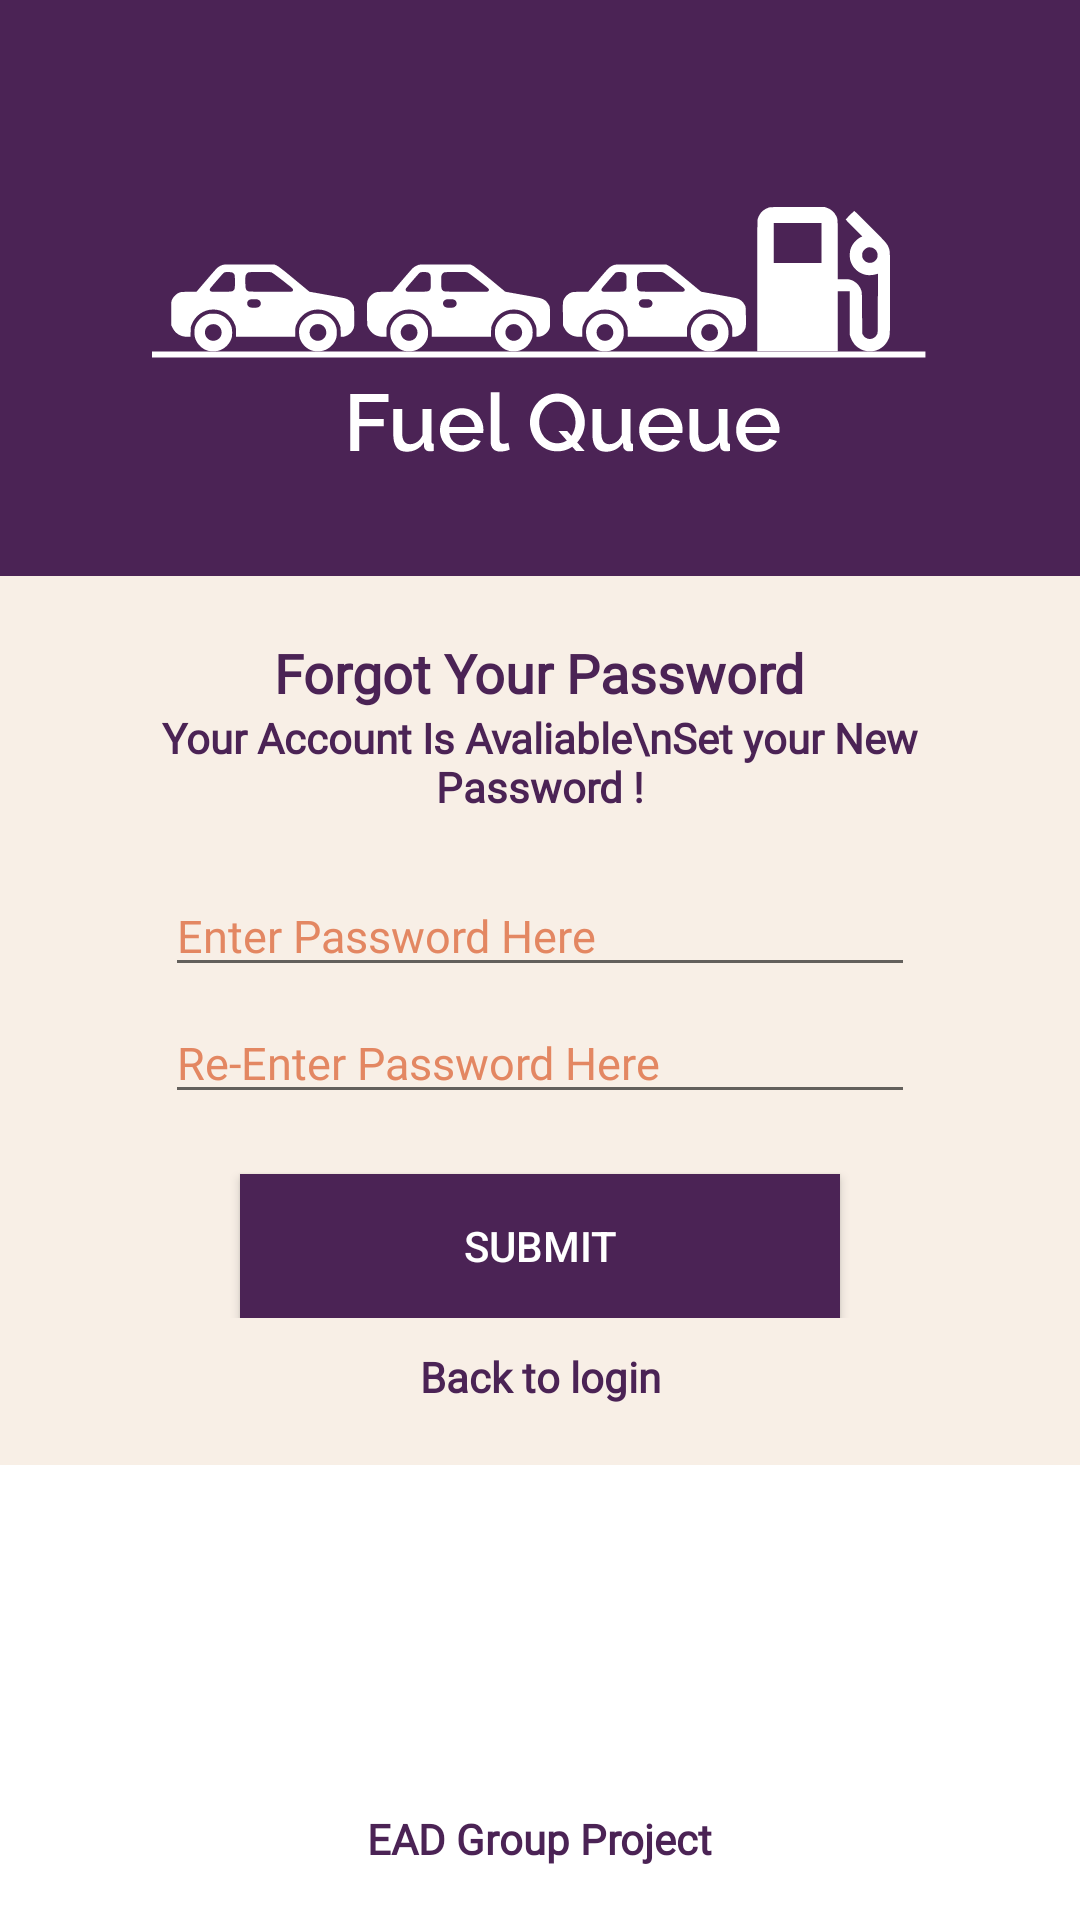

Reconstruct the res/layout file that produces this screen, plus the resources it refers to.
<!-- AndroidManifest.xml: application theme Theme.MyApplication -->
<!-- res/layout/activity_forgot_password_2_ui.xml -->
<?xml version="1.0" encoding="utf-8"?>
<androidx.constraintlayout.widget.ConstraintLayout xmlns:android="http://schemas.android.com/apk/res/android"
    xmlns:app="http://schemas.android.com/apk/res-auto"
    xmlns:tools="http://schemas.android.com/tools"
    android:layout_width="match_parent"
    android:layout_height="match_parent"
    android:background="@drawable/background_auth"
    tools:context=".ForgotPassword1UI">

    <ImageView
        android:id="@+id/imageView2"
        android:layout_width="258dp"
        android:layout_height="160dp"
        android:layout_marginTop="32dp"
        app:layout_constraintEnd_toEndOf="parent"
        app:layout_constraintHorizontal_bias="0.496"
        app:layout_constraintStart_toStartOf="parent"
        app:layout_constraintTop_toTopOf="parent"
        app:srcCompat="@drawable/main_logo_white" />

    <LinearLayout
        android:id="@+id/linearLayout"
        android:layout_width="wrap_content"
        android:layout_height="wrap_content"
        android:background="@color/light_cream"
        android:gravity="center"
        android:orientation="vertical"
        android:paddingHorizontal="20dp"
        android:paddingVertical="20dp"
        android:textAlignment="center"
        app:layout_constraintEnd_toEndOf="parent"
        app:layout_constraintHorizontal_bias="0.495"
        app:layout_constraintStart_toStartOf="parent"
        app:layout_constraintTop_toBottomOf="@+id/imageView2">

        <TextView
            android:id="@+id/forgot_pwd_text"
            android:layout_width="wrap_content"
            android:layout_height="wrap_content"
            android:background="@color/light_cream"
            android:fontFamily="@font/raleway_regular"
            android:text="Forgot Your Password"
            android:textAppearance="@style/TextAppearance.AppCompat.Medium"
            android:textColor="@color/purple"
            android:textFontWeight="600"
            tools:layout_editor_absoluteX="90dp"
            tools:layout_editor_absoluteY="279dp" />

        <TextView
            android:id="@+id/forgot_pwd_text2"
            android:layout_width="wrap_content"
            android:layout_height="wrap_content"
            android:background="@color/light_cream"
            android:fontFamily="@font/raleway_regular"
            android:text="Your Account Is Avaliable\nSet your New Password !"
            android:textAppearance="@style/TextAppearance.AppCompat.Small"
            android:textColor="@color/purple"
            android:gravity="center"
            android:textFontWeight="600"
            tools:layout_editor_absoluteX="90dp"
            tools:layout_editor_absoluteY="279dp" />

        <LinearLayout
            android:layout_width="wrap_content"
            android:layout_height="wrap_content"
            android:layout_marginTop="15dp"
            android:gravity="center"
            android:orientation="vertical">

            <EditText
                android:id="@+id/password1"
                android:layout_width="250dp"
                android:layout_height="wrap_content"
                android:layout_marginTop="5dp"
                android:ems="10"
                android:inputType="textPassword"
                android:hint="Enter Password Here"
                android:textColorHint="@color/cream"
                android:text=""
                android:textSize="15dp"
                android:fontFamily="@font/raleway_regular"
                tools:layout_editor_absoluteX="83dp"
                tools:layout_editor_absoluteY="402dp" />

            <EditText
                android:id="@+id/password2"
                android:layout_width="250dp"
                android:layout_height="wrap_content"
                android:layout_marginTop="5dp"
                android:ems="10"
                android:inputType="textPassword"
                android:hint="Re-Enter Password Here"
                android:textColorHint="@color/cream"
                android:text=""
                android:textSize="15dp"
                android:fontFamily="@font/raleway_regular"
                tools:layout_editor_absoluteX="83dp"
                tools:layout_editor_absoluteY="402dp" />

            <Button
                android:id="@+id/submit_btn"
                android:layout_width="200dp"
                android:layout_height="wrap_content"
                android:layout_marginTop="20dp"
                android:background="@color/purple"
                android:text="Submit"
                android:textColor="@color/white" />

        </LinearLayout>

        <TextView
            android:id="@+id/back_to_login_text2"
            android:layout_width="match_parent"
            android:layout_height="wrap_content"
            android:layout_marginTop="10dp"
            android:background="@color/light_cream"
            android:fontFamily="@font/raleway_regular"
            android:text="Back to login"
            android:onClick="onClick"
            android:clickable="true"
            android:textAlignment="center"
            android:textAppearance="@style/TextAppearance.AppCompat.Small"
            android:textColor="@color/purple"
            android:textFontWeight="700"
            tools:layout_editor_absoluteX="90dp"
            tools:layout_editor_absoluteY="279dp" />

    </LinearLayout>


    <TextView
        android:id="@+id/project_id"
        android:layout_width="wrap_content"
        android:layout_height="wrap_content"
        android:fontFamily="@font/raleway_regular"
        android:text="EAD Group Project"
        android:textColor="@color/purple"
        android:textFontWeight="900"
        app:layout_constraintBottom_toBottomOf="parent"
        app:layout_constraintEnd_toEndOf="parent"
        app:layout_constraintStart_toStartOf="parent"
        app:layout_constraintTop_toBottomOf="@+id/linearLayout"
        app:layout_constraintVertical_bias="0.868" />

</androidx.constraintlayout.widget.ConstraintLayout>
<!-- resources referenced by this layout -->
<resources>
  <color name="cream">#E38762</color>
  <color name="light_cream">#F8EFE6</color>
  <color name="purple">#4B2355</color>
  <color name="white">#FFFFFFFF</color>
  <!-- drawable background_auth (drawable) -->
  <vector xmlns:android="http://schemas.android.com/apk/res/android"
      android:width="1080dp"
      android:height="1920dp"
      android:viewportWidth="1080"
      android:viewportHeight="1920">
    <path
        android:pathData="M0,0h1080v1920h-1080z"
        android:fillColor="#ffffff"/>
    <path
        android:pathData="M0,0H1080V816C1080,887.8 1021.8,946 950,946H130C58.2,946 0,887.8 0,816V0Z"
        android:fillColor="#4B2355"/>
  </vector>
  <!-- drawable main_logo_white: vector/xml drawable (drawable, 18487 chars, omitted) -->
  <style name="Theme.MyApplication" parent="Theme.MaterialComponents.DayNight.NoActionBar">
          
          <item name="colorPrimary">@color/purple</item>
          <item name="colorPrimaryVariant">@color/purple_700</item>
          <item name="colorOnPrimary">@color/white</item>
          
          <item name="colorSecondary">@color/teal_200</item>
          <item name="colorSecondaryVariant">@color/teal_700</item>
          <item name="colorOnSecondary">@color/black</item>
          
          <item name="android:statusBarColor">?attr/colorPrimaryVariant</item>
          
      </style>
  <color name="purple_700">#FF3700B3</color>
  <color name="teal_200">#FF03DAC5</color>
  <color name="teal_700">#FF018786</color>
  <color name="black">#FF000000</color>
</resources>
